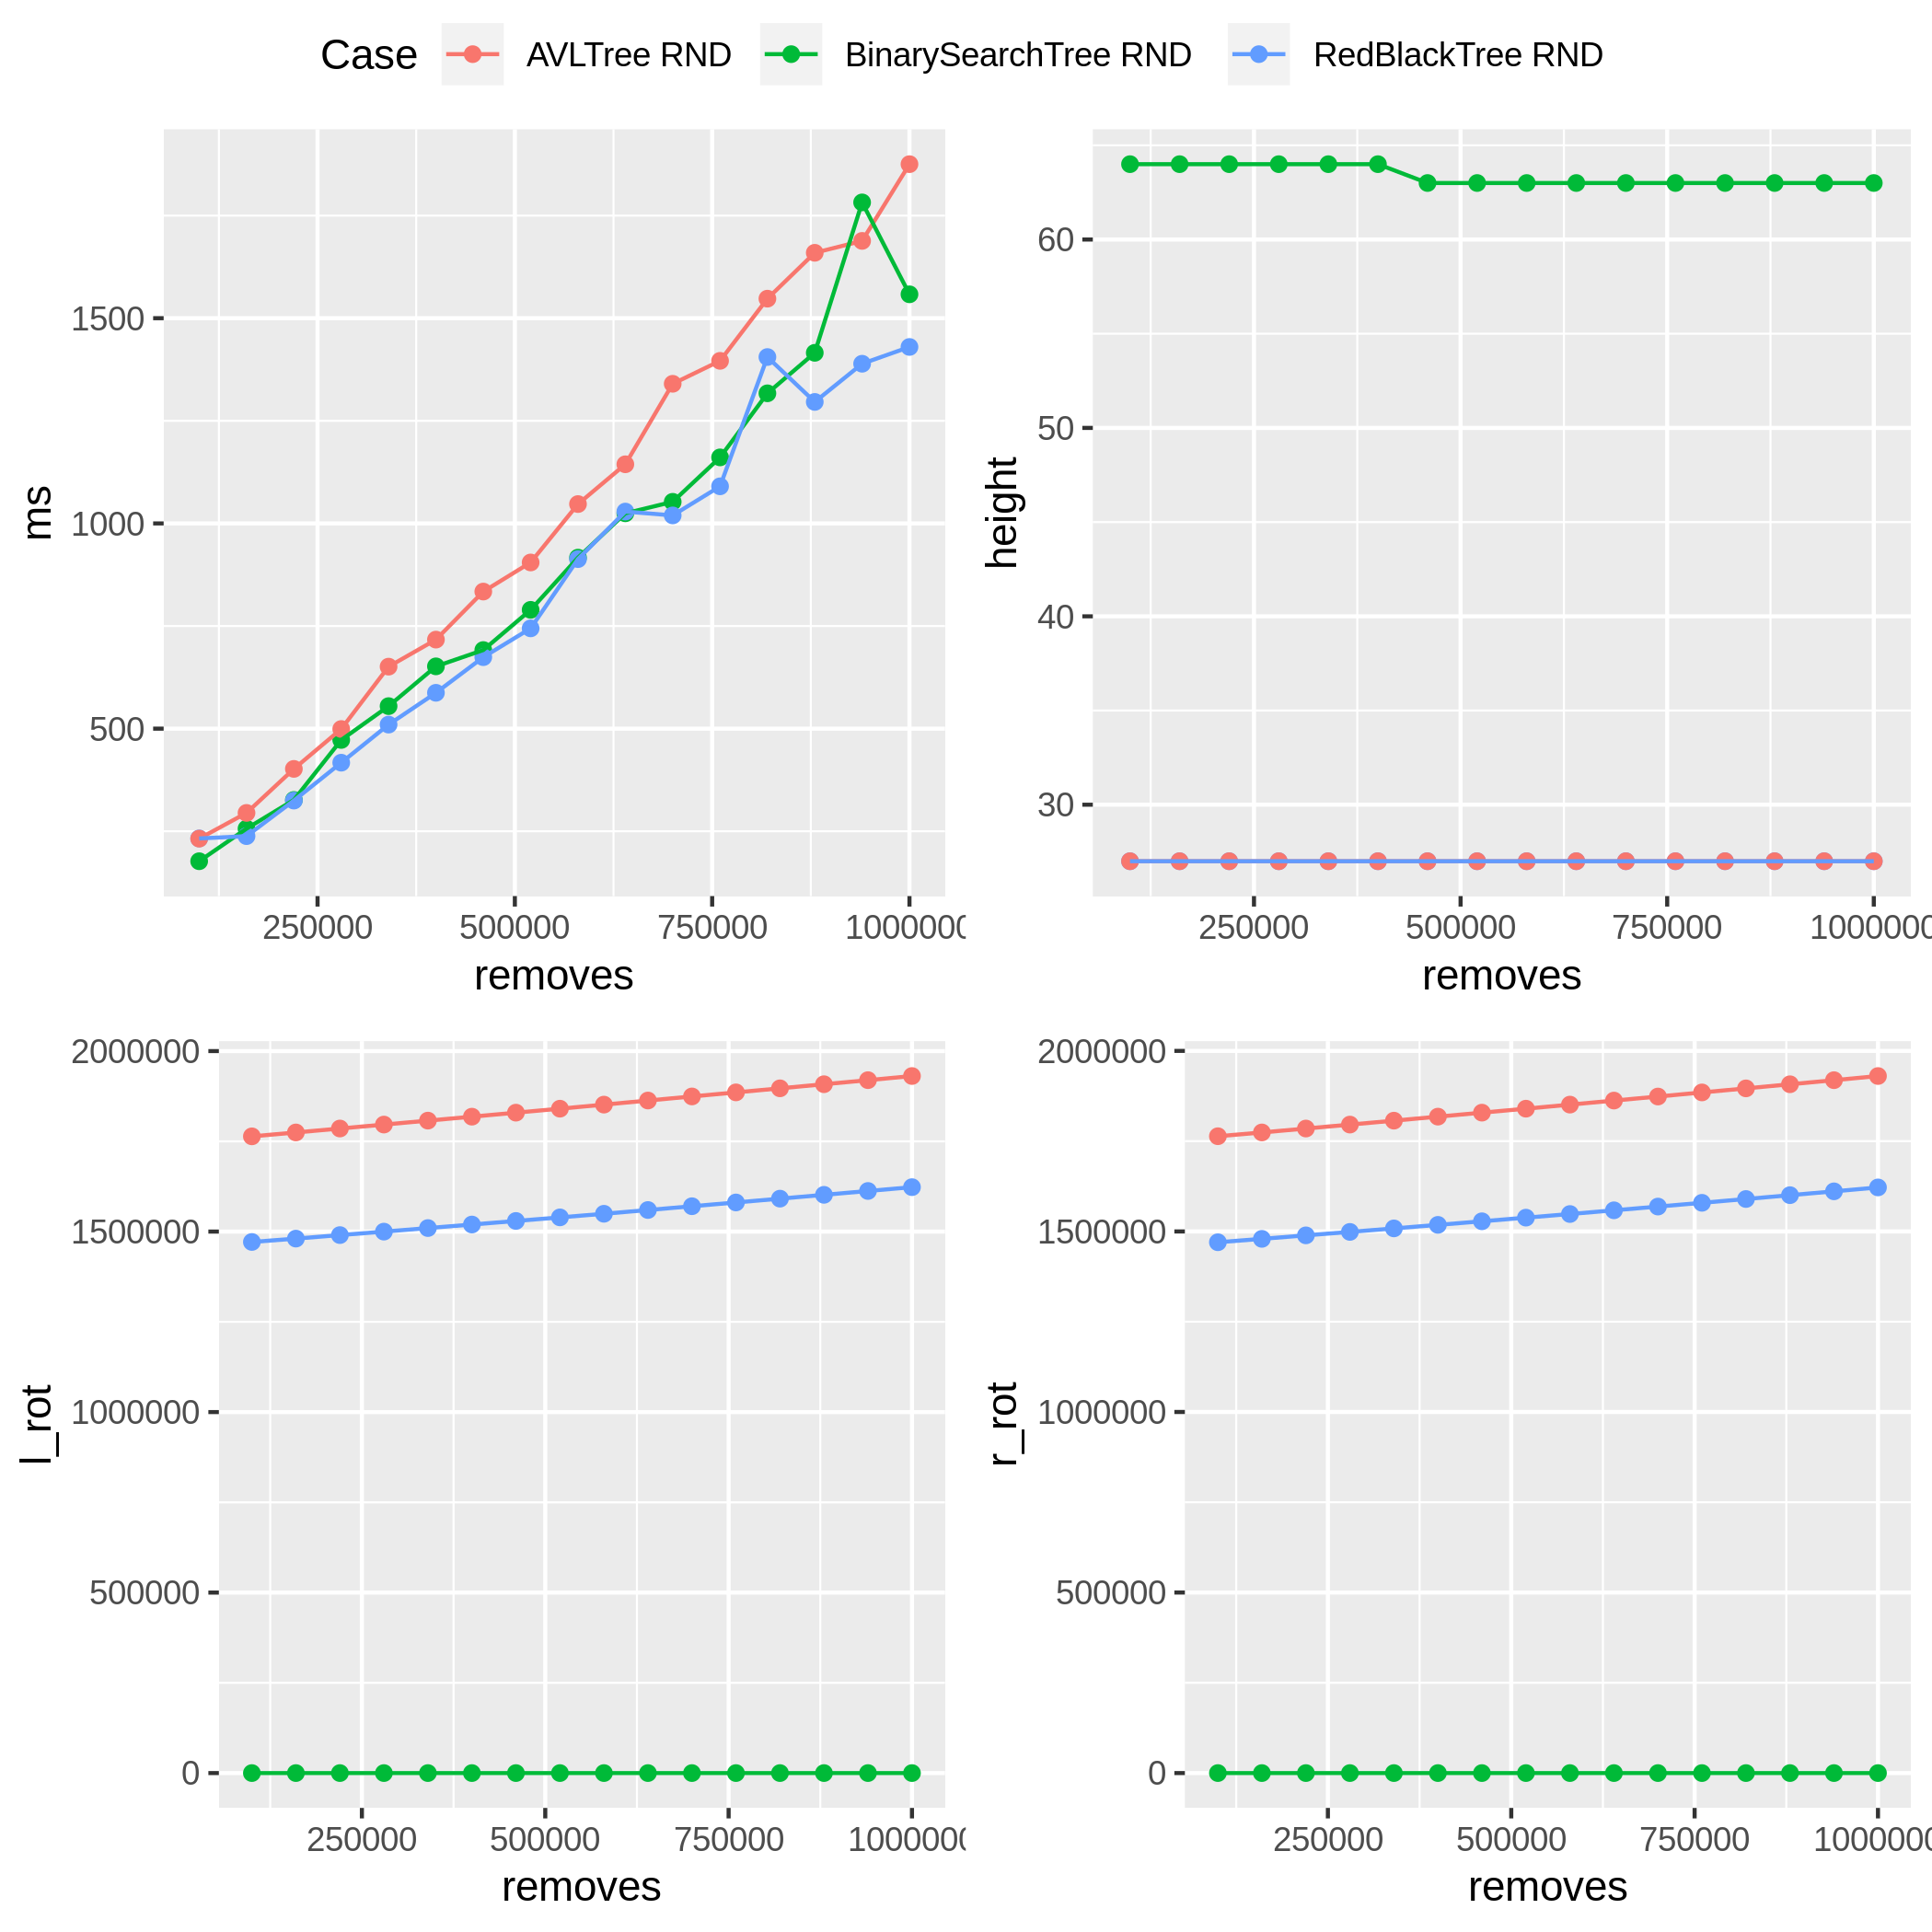

The table this chart was drawn from, first rows:
Case; ms; height; removes; l_rot; r_rot
BinarySearchTree RND; 177; 64; 100000; 0; 0
BinarySearchTree RND; 256.4; 64; 160000; 0; 0
BinarySearchTree RND; 326.2; 64; 220000; 0; 0
BinarySearchTree RND; 472.4; 64; 280000; 0; 0
BinarySearchTree RND; 554.8; 64; 340000; 0; 0
BinarySearchTree RND; 651.8; 64; 400000; 0; 0
BinarySearchTree RND; 691.5; 63; 460000; 0; 0
BinarySearchTree RND; 789.4; 63; 520000; 0; 0
BinarySearchTree RND; 916.6; 63; 580000; 0; 0
BinarySearchTree RND; 1025; 63; 640000; 0; 0
BinarySearchTree RND; 1053; 63; 700000; 0; 0
BinarySearchTree RND; 1161; 63; 760000; 0; 0
BinarySearchTree RND; 1317; 63; 820000; 0; 0
BinarySearchTree RND; 1416; 63; 880000; 0; 0
BinarySearchTree RND; 1782; 63; 940000; 0; 0
BinarySearchTree RND; 1558; 63; 1000000; 0; 0
RedBlackTree RND; 232.5; 27; 100000; 1471232; 1470066
RedBlackTree RND; 238.1; 27; 160000; 1480557; 1479435
RedBlackTree RND; 324.7; 27; 220000; 1490298; 1489143
RedBlackTree RND; 417.1; 27; 280000; 1499862; 1498682
RedBlackTree RND; 509.8; 27; 340000; 1509744; 1508407
RedBlackTree RND; 587.3; 27; 400000; 1519544; 1518178
RedBlackTree RND; 674.2; 27; 460000; 1529446; 1528104
RedBlackTree RND; 744.3; 27; 520000; 1539348; 1538170
RedBlackTree RND; 913.1; 27; 580000; 1549346; 1548212
RedBlackTree RND; 1029; 27; 640000; 1559768; 1558510
RedBlackTree RND; 1020; 27; 700000; 1570243; 1568871
RedBlackTree RND; 1090; 27; 760000; 1580683; 1579275
RedBlackTree RND; 1405; 27; 820000; 1591236; 1589813
RedBlackTree RND; 1296; 27; 880000; 1601821; 1600431
RedBlackTree RND; 1389; 27; 940000; 1612490; 1611040
RedBlackTree RND; 1430; 27; 1000000; 1623079; 1621859
AVLTree RND; 232; 27; 100000; 1763817; 1763647
AVLTree RND; 294.7; 27; 160000; 1774603; 1774143
AVLTree RND; 401.9; 27; 220000; 1785520; 1784968
AVLTree RND; 499.1; 27; 280000; 1796452; 1795888
AVLTree RND; 651; 27; 340000; 1807373; 1806768
AVLTree RND; 716.9; 27; 400000; 1818324; 1817898
AVLTree RND; 834; 27; 460000; 1829418; 1828951
AVLTree RND; 904.9; 27; 520000; 1840455; 1839955
AVLTree RND; 1047; 27; 580000; 1851709; 1851192
AVLTree RND; 1144; 27; 640000; 1863066; 1862399
AVLTree RND; 1340; 27; 700000; 1874361; 1873583
AVLTree RND; 1396; 27; 760000; 1885608; 1884963
AVLTree RND; 1548; 27; 820000; 1896835; 1896169
AVLTree RND; 1659; 27; 880000; 1908206; 1907557
AVLTree RND; 1688; 27; 940000; 1919465; 1918868
AVLTree RND; 1875; 27; 1000000; 1930939; 1930400
